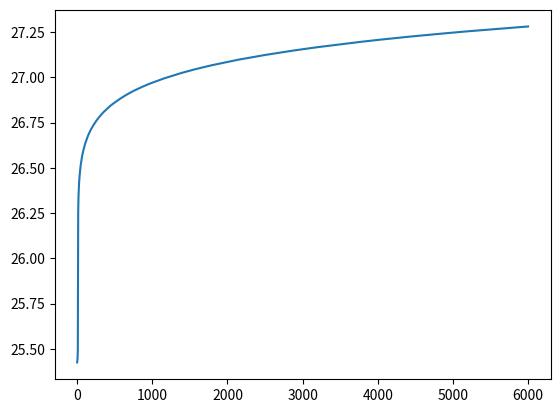

Recreate this plot in Python.
import numpy as np
from matplotlib import pyplot as plt

data = [[0.5, 1, 1.5, 2, 2.5, 3, 0], [2, 4, 6, 8, 10, 12, 1]]

mdata = [0.625, 1.25, 1.875, 2.5, 3.215, 3.75, 0]


def sigmoid(x):
    return 1 / (1 + np.exp(-x))

def sigmoid_p(x):
    return sigmoid(x) * (1 - sigmoid(x))
#sigmoid_p is de afgeleide van de sigmoid functie


def train():
    w1 = np.random.rand()
    w2 = np.random.rand()
    w3 = np.random.rand()
    w4 = np.random.rand()
    w5 = np.random.rand()
    w6 = np.random.rand()
    b = np.random.rand()

    aantalRuns = 600000
    learningRate = 0.04
    costs = []

    for i in range(aantalRuns):
        randomKeuze = np.random.randint(len(data))
        keuze = data[randomKeuze]

        z = keuze[0] * w1 + keuze[1] * w2 + keuze[2] * w3 + keuze[3] * w4 + keuze[4] * w5 + keuze[5] * w6 + b

        ver = sigmoid(z)
        val = keuze[6]

        cost = np.square(ver - val)


        if i % 100 == 0:
            c = 0
            for j in range(len(data)):
                p = data[j]
                p_pred = sigmoid(w1 * p[0] + w2 * p[1] + b)
                c += np.square(p_pred - p[2])
            costs.append(c)
            print(cost)



        afCost_Pred = 2 * (ver - val)
        afPred_Z = sigmoid_p(z)

        af_w1 = keuze[0]
        af_w2 = keuze[1]
        af_w3 = keuze[2]
        af_w4 = keuze[3]
        af_w5 = keuze[4]
        af_w6 = keuze[5]
        af_b = 1

        afCost_z = afCost_Pred * afPred_Z
        #z op x-as, cost op y-as, hierboven is daar gewoon de afgeleide van, waarin afPred_Z de helling van z aangeeft en bij een piek is die natuurlijk 0, en als je iets keer 0 doet wordt er dus geen learning meer gedaan

        afCost_w1 = afCost_z * af_w1
        afCost_w2 = afCost_z * af_w2
        afCost_w3 = afCost_z * af_w3
        afCost_w4 = afCost_z * af_w4
        afCost_w5 = afCost_z * af_w5
        afCost_w6 = afCost_z * af_w6
        afCost_b = afCost_z * af_b

        w1 = w1 - learningRate * afCost_w1
        w2 = w2 - learningRate * afCost_w2
        w3 = w3 - learningRate * afCost_w3
        w4 = w4 - learningRate * afCost_w4
        w5 = w5 - learningRate * afCost_w5
        w6 = w6 - learningRate * afCost_w6
        b = b - learningRate * afCost_b



    

    return costs, w1, w2, w3, w4, w5, w6, b

costs, w1, w2, w3, w4, w5, w6, b = train()

fig = plt.plot(costs)


z = w1 * mdata[0] + w2 * mdata[1] + w3 * mdata[2] + w4 * mdata[3] + w5 * mdata[4] + w6 * mdata[5] + b
print(sigmoid(z))